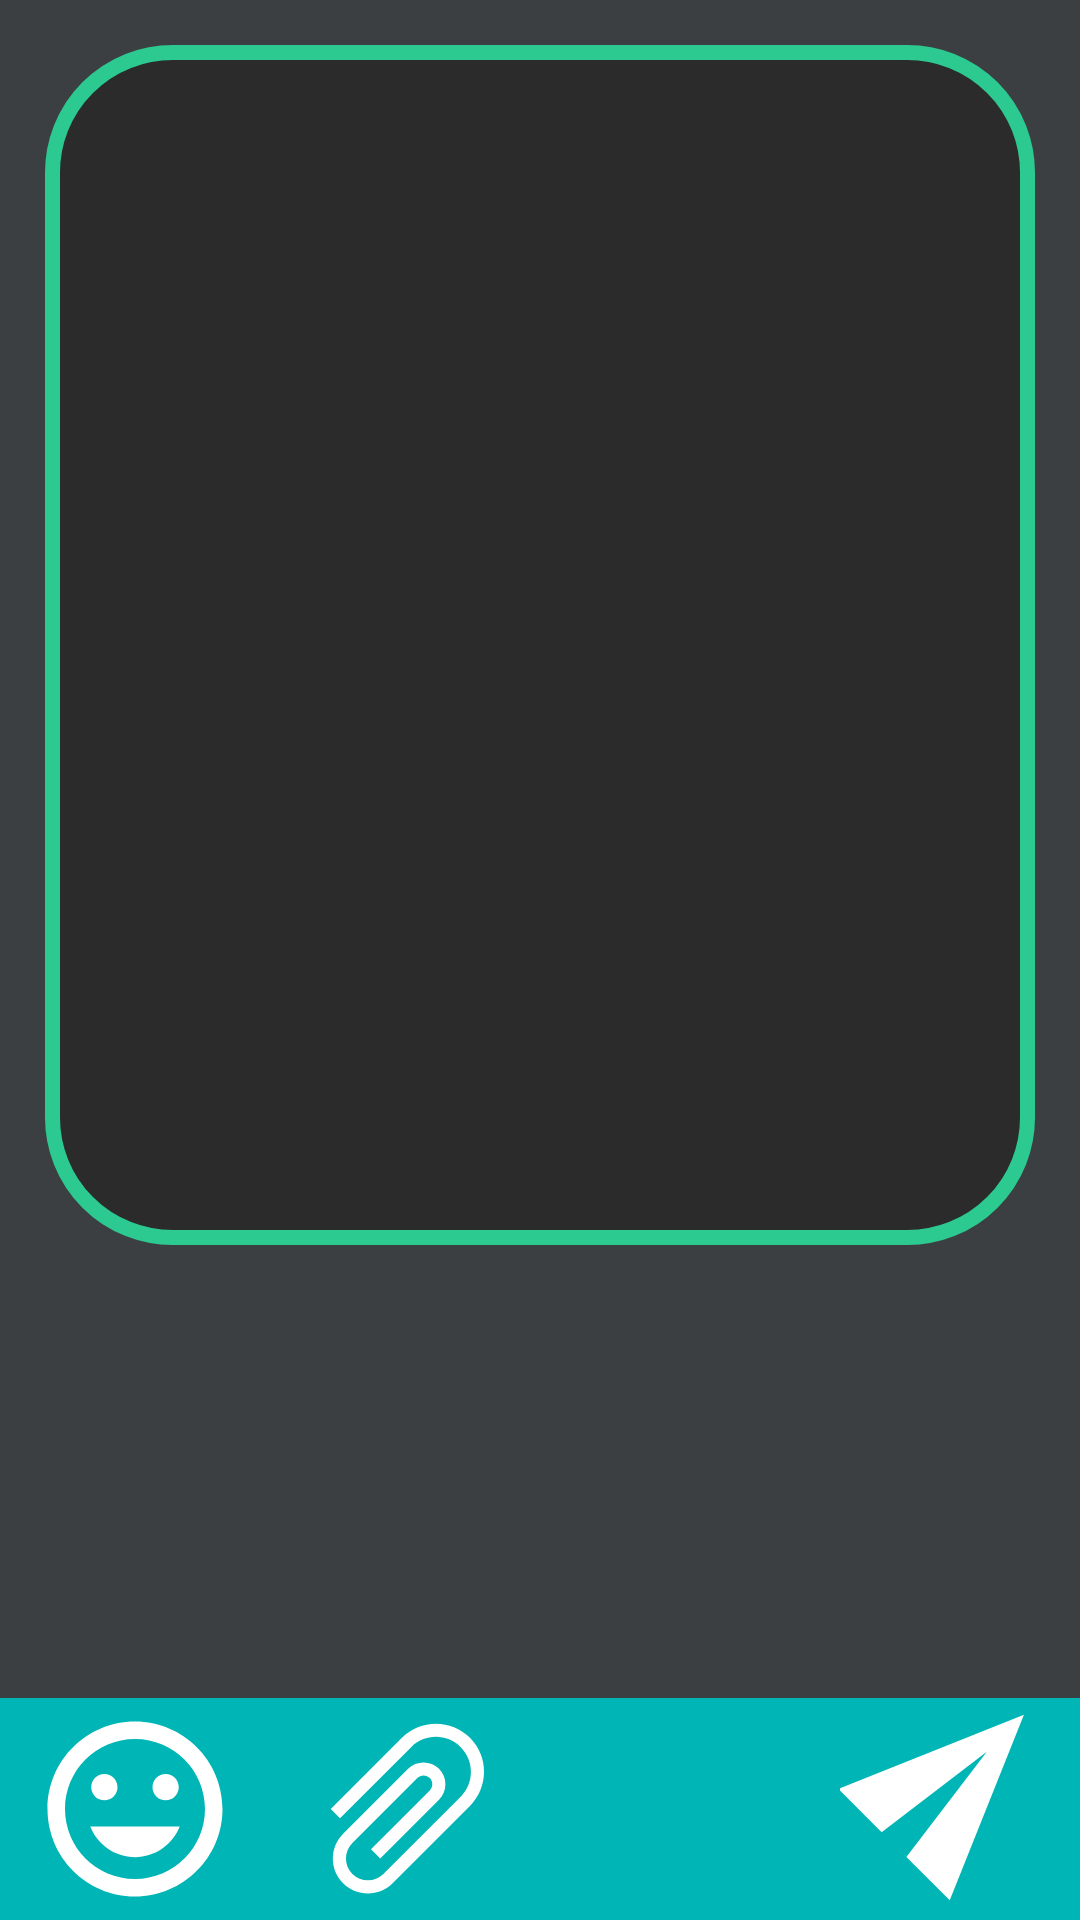

This screen was rendered from an Android layout file. Write that file and the resources it references.
<!-- AndroidManifest.xml: application theme AppTheme -->
<!-- res/layout/activity_sms.xml -->
<?xml version="1.0" encoding="utf-8"?>
<android.support.constraint.ConstraintLayout xmlns:android="http://schemas.android.com/apk/res/android"
    xmlns:app="http://schemas.android.com/apk/res-auto"
    xmlns:tools="http://schemas.android.com/tools"
    android:layout_width="match_parent"
    android:layout_height="match_parent"
    android:background="#3c3f41"
    android:orientation="vertical"
    tools:context="com.exercises.javid.myHomework.uis.SMSActivity">

    <ScrollView
        android:layout_width="match_parent"
        android:layout_height="match_parent"
        app:layout_constraintBottom_toTopOf="@id/btn_container">

        <include
            android:id="@+id/edit_container"
            layout="@layout/edit_sms"
            android:layout_width="match_parent"
            android:layout_height="wrap_content"
            app:layout_constraintTop_toTopOf="parent" />

    </ScrollView>

    <include
        android:id="@+id/btn_container"
        layout="@layout/btns_sms"
        android:layout_width="match_parent"
        android:layout_height="wrap_content"
        app:layout_constraintBottom_toBottomOf="parent" />

</android.support.constraint.ConstraintLayout>
<!-- res/layout/edit_sms.xml (included above) -->
<?xml version="1.0" encoding="utf-8"?>
<LinearLayout xmlns:android="http://schemas.android.com/apk/res/android"
    android:layout_width="match_parent"
    android:layout_height="wrap_content"
    android:orientation="horizontal">


    <EditText
        android:layout_width="match_parent"
        android:layout_height="400dp"
        android:layout_margin="15dp"
        android:background="@drawable/bg_round_rectangle_dark"
        android:gravity="top|start"
        android:padding="30dp"
        android:textColor="#FFFFFF"
        android:textSize="25sp"
        android:textStyle="bold|italic" />

</LinearLayout>
<!-- res/layout/btns_sms.xml (included above) -->
<?xml version="1.0" encoding="utf-8"?>
<LinearLayout xmlns:android="http://schemas.android.com/apk/res/android"
    android:layout_width="match_parent"
    android:layout_height="match_parent"
    android:background="@color/colorPrimary"
    android:layoutDirection="ltr"
    android:orientation="horizontal">


    <LinearLayout
        android:layout_width="0dp"
        android:layout_height="match_parent"
        android:layout_weight="1"
        android:gravity="center">

        <ImageView
            android:layout_width="70dp"
            android:layout_height="70dp"
            android:layout_margin="2dp"
            android:background="@drawable/ic_insert_emoticon_white" />

    </LinearLayout>

    <LinearLayout
        android:layout_width="0dp"
        android:layout_height="match_parent"
        android:layout_weight="1"
        android:gravity="center">

        <ImageView
            android:layout_width="70dp"
            android:layout_height="70dp"
            android:layout_margin="2dp"
            android:background="@drawable/ic_attach_file_white" />

    </LinearLayout>

    <LinearLayout
        android:layout_width="0dp"
        android:layout_height="match_parent"
        android:layout_weight="1"
        android:gravity="center">

        <ImageView
            android:layout_width="70dp"
            android:layout_height="70dp"
            android:layout_margin="2dp"
            android:background="@drawable/ic_person_white" />

    </LinearLayout>

    <LinearLayout
        android:layout_width="0dp"
        android:layout_height="match_parent"
        android:layout_weight="1"
        android:gravity="center">

        <ImageView
            android:layout_width="70dp"
            android:layout_height="70dp"
            android:layout_margin="2dp"
            android:background="@drawable/ic_send_white" />

    </LinearLayout>
</LinearLayout>
<!-- resources referenced by this layout -->
<resources>
  <color name="colorPrimary">#00B5B5</color>
  <!-- drawable bg_round_rectangle_dark (drawable) -->
  <?xml version="1.0" encoding="utf-8"?>
  <shape xmlns:android="http://schemas.android.com/apk/res/android"
      android:shape="rectangle">
  
      <solid android:color="#2b2b2b" />
  
      <padding
          android:bottom="7dp"
          android:left="7dp"
          android:right="7dp"
          android:top="7dp" />
  
      <corners android:radius="40dp" />
  
      <stroke
          android:width="5dp"
          android:color="@color/txt_green" />
  
  </shape>
  <!-- drawable ic_attach_file_white (drawable) -->
  <vector xmlns:android="http://schemas.android.com/apk/res/android"
      android:width="100dp"
      android:height="100dp"
      android:viewportHeight="24.0"
      android:viewportWidth="24.0">
      <group
          android:name="rotationGroup"
          android:pivotX="12.0"
          android:pivotY="12.0"
          android:rotation="225.0">
          <path
              android:fillColor="#FFFFFFFF"
              android:pathData="M16.5,6v11.5c0,2.21 -1.79,4 -4,4s-4,-1.79 -4,-4V5c0,-1.38 1.12,-2.5 2.5,-2.5s2.5,1.12 2.5,2.5v10.5c0,0.55 -0.45,1 -1,1s-1,-0.45 -1,-1V6H10v9.5c0,1.38 1.12,2.5 2.5,2.5s2.5,-1.12 2.5,-2.5V5c0,-2.21 -1.79,-4 -4,-4S7,2.79 7,5v12.5c0,3.04 2.46,5.5 5.5,5.5s5.5,-2.46 5.5,-5.5V6h-1.5z" />
      </group>
  </vector>
  <!-- drawable ic_insert_emoticon_white (drawable) -->
  <vector xmlns:android="http://schemas.android.com/apk/res/android"
      android:width="100dp"
      android:height="100dp"
      android:viewportHeight="24.0"
      android:viewportWidth="24.0">
      <path
          android:fillColor="#FFFFFFFF"
          android:pathData="M11.99,2C6.47,2 2,6.48 2,12s4.47,10 9.99,10C17.52,22 22,17.52 22,12S17.52,2 11.99,2zM12,20c-4.42,0 -8,-3.58 -8,-8s3.58,-8 8,-8 8,3.58 8,8 -3.58,8 -8,8zM15.5,11c0.83,0 1.5,-0.67 1.5,-1.5S16.33,8 15.5,8 14,8.67 14,9.5s0.67,1.5 1.5,1.5zM8.5,11c0.83,0 1.5,-0.67 1.5,-1.5S9.33,8 8.5,8 7,8.67 7,9.5 7.67,11 8.5,11zM12,17.5c2.33,0 4.31,-1.46 5.11,-3.5L6.89,14c0.8,2.04 2.78,3.5 5.11,3.5z" />
  </vector>
  <!-- drawable ic_send_white (drawable) -->
  <vector xmlns:android="http://schemas.android.com/apk/res/android"
      android:width="100dp"
      android:height="100dp"
      android:viewportHeight="24.0"
      android:viewportWidth="24.0">
      <group
          android:name="rotationGroup"
          android:pivotX="9.0"
          android:pivotY="9.0"
          android:rotation="315.0">
          <path
              android:fillColor="#FFFFFFFF"
              android:pathData="M2.01,21L23,12 2.01,3 2,10l15,2 -15,2z" />
      </group>
  </vector>
  <style name="AppTheme" parent="AppTheme.Base">
      </style>
  <color name="txt_green">#2CC990</color>
  <style name="AppTheme.Base" parent="Theme.AppCompat.Light.DarkActionBar">
          
          <item name="colorPrimary">@color/colorPrimary</item>
          <item name="colorPrimaryDark">@color/colorPrimaryDark</item>
          <item name="colorAccent">@color/colorAccent</item>
      </style>
  <color name="colorPrimaryDark">#1DABB8</color>
  <color name="colorAccent">#FFFFFF</color>
</resources>
